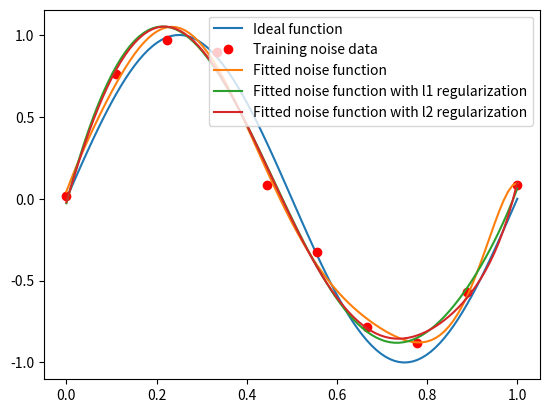

Here is the Python script that generated this plot:
import numpy as np
import matplotlib.pyplot as plt
from scipy.optimize import leastsq


class LeastSquare:
    def __init__(self):
        self._lambda = 0.0001

    def object_func(self, x):
        f = np.sin(2 * np.pi * x)
        return f

    def poly_func(self, p, x):
        # np.poly1d返回一个多项式函数类，其中参数代表多项式的最高次数
        # 之后调用本身的函数，参数为多项式中x的值
        f = np.poly1d(p)
        func = f(x)
        return func

    def loss(self, p, x, y):
        return 1/2 * np.square(self.poly_func(p, x) - y)

    def loss_with_l1_regularizer(self, p, x, y):
        return np.append(self.loss(p, x, y), self._lambda * abs(p))

    def loss_with_l2_regularizer(self, p, x, y):
        return np.append(self.loss(p, x, y), self._lambda / 2 * np.sqrt(np.square(p)))

    def fit(self, m, x, y, loss_func):
        """
        使用多项式去拟合目标函数，通过最小二乘法学习到拟合函数
        :param M: 多项式次数
        :return: 拟合函数
        """
        init = np.random.rand(m+1)
        ls = leastsq(loss_func, init, args=(x, y))
        ls_coeff = ls[0]
        print('Fitted polynomial coefficients: ', ls_coeff)
        return ls_coeff


if __name__ == '__main__':

    x = np.linspace(0, 1, 10)
    x_points = np.linspace(0, 1, 100)

    ls = LeastSquare()

    y_train_data = ls.object_func(x)
    y_noise_data = [np.random.normal(0, 0.1)+yi for yi in y_train_data]
    y_func = ls.object_func(x_points)

    M = 9

    y_noise_coeff = ls.fit(M, x, y_noise_data, ls.loss)
    y_noise_coeff_with_l1 = ls.fit(M, x, y_noise_data, ls.loss_with_l1_regularizer)
    y_noise_coeff_with_l2 = ls.fit(M, x, y_noise_data, ls.loss_with_l2_regularizer)

    # 多项式函数拟合噪声点数据
    y_noise_fit_func = ls.poly_func(y_noise_coeff, x_points)
    # 多项式函数使用l1正则化损失，拟合噪声点数据
    y_noise_fit_func_with_l1 = ls.poly_func(y_noise_coeff_with_l1, x_points)
    # 多项式函数使用l2正则化损失，拟合噪声点数据
    y_noise_fit_func_with_l2 = ls.poly_func(y_noise_coeff_with_l2, x_points)

    plt.plot(x_points, y_func, label='Ideal function')
    plt.plot(x, y_noise_data, 'ro', label='Training noise data')
    plt.plot(x_points, y_noise_fit_func, label='Fitted noise function')
    plt.plot(x_points, y_noise_fit_func_with_l1, label='Fitted noise function with l1 regularization')
    plt.plot(x_points, y_noise_fit_func_with_l2, label='Fitted noise function with l2 regularization')
    plt.legend() # 显示备注标签
    plt.show()
